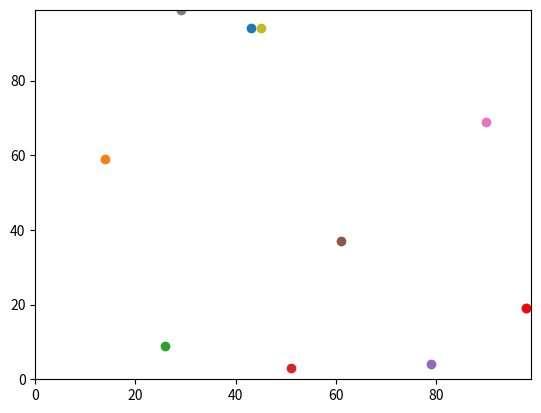

Here is the Python script that generated this plot:
# -*- coding: utf-8 -*-
"""
Created on Wed Oct 16 10:29:35 2019

@author: medhcl
"""

import random 
import operator
import matplotlib.pyplot

# specify number of agents
num_of_agents = 10 
# specify number of interactions
num_of_interactions = 100

agents = [] # create agents list (empty)

# for however many number of agents create random x and y co-ord
for i in range(num_of_agents):
    agents.append([random.randint(0,100), random.randint(0,100)])

print(agents)

# code to move agent (refer to model 1)
#for specified number of interactions do: 
# for each agent randomise + or - 1 to x and y co-ord (move)
for i in range(num_of_interactions):
    # move agents
    for i in range(num_of_agents):
        if random.random()<0.5:
            agents[i][0] =(agents[i][0] +1) % 100 
        else:
            agents[i][0] = (agents[i][0] -1) % 100  
                
    for i in range(num_of_agents):
        if random.random() <0.5:
            agents[i][1] =(agents[i][1] +1) % 100 
        else:
            agents[i][1] = (agents[i][1] -1) % 100  


'''
solid wall solution (check if on edge and tell to stop if so)
        if agents [i][0] < 0:
            agents [i][0] = 0
        if agents [i][0] > 99:
            agents [i][0] = 99
            
        if agents [i][1] < 0:
            agents[i][1] = 0
        if agents [i][1] > 99:
            agents[i][1] = 99

'''

        
'''
or torus solution as used (leaves and reenters at bottom/top )

 if random.random() < 0.5:
    agents[i][0] = (agents[i][0] + 1) % 100
else:
    agents[i][0] = (agents[i][0] - 1) % 100
'''

print(agents)

# tell agents to stop when they meet boundary edge 





# Which agent is furthest East? (max x)
print(max(agents, key = operator.itemgetter(1))) 
#itemgetter gets second item (x)

# plots agents on grid as a scatterplot 

#plots axis
matplotlib.pyplot.ylim(0, 99)
matplotlib.pyplot.xlim(0, 99)

#for each agent plot on map 
for i in range(num_of_agents):
    matplotlib.pyplot.scatter(agents[i][1],agents[i][0])


# assign furthers east value red colour 
m = max(agents, key=operator.itemgetter(1)) 
matplotlib.pyplot.scatter(m[1], m[0], color='red')
matplotlib.pyplot.show()
